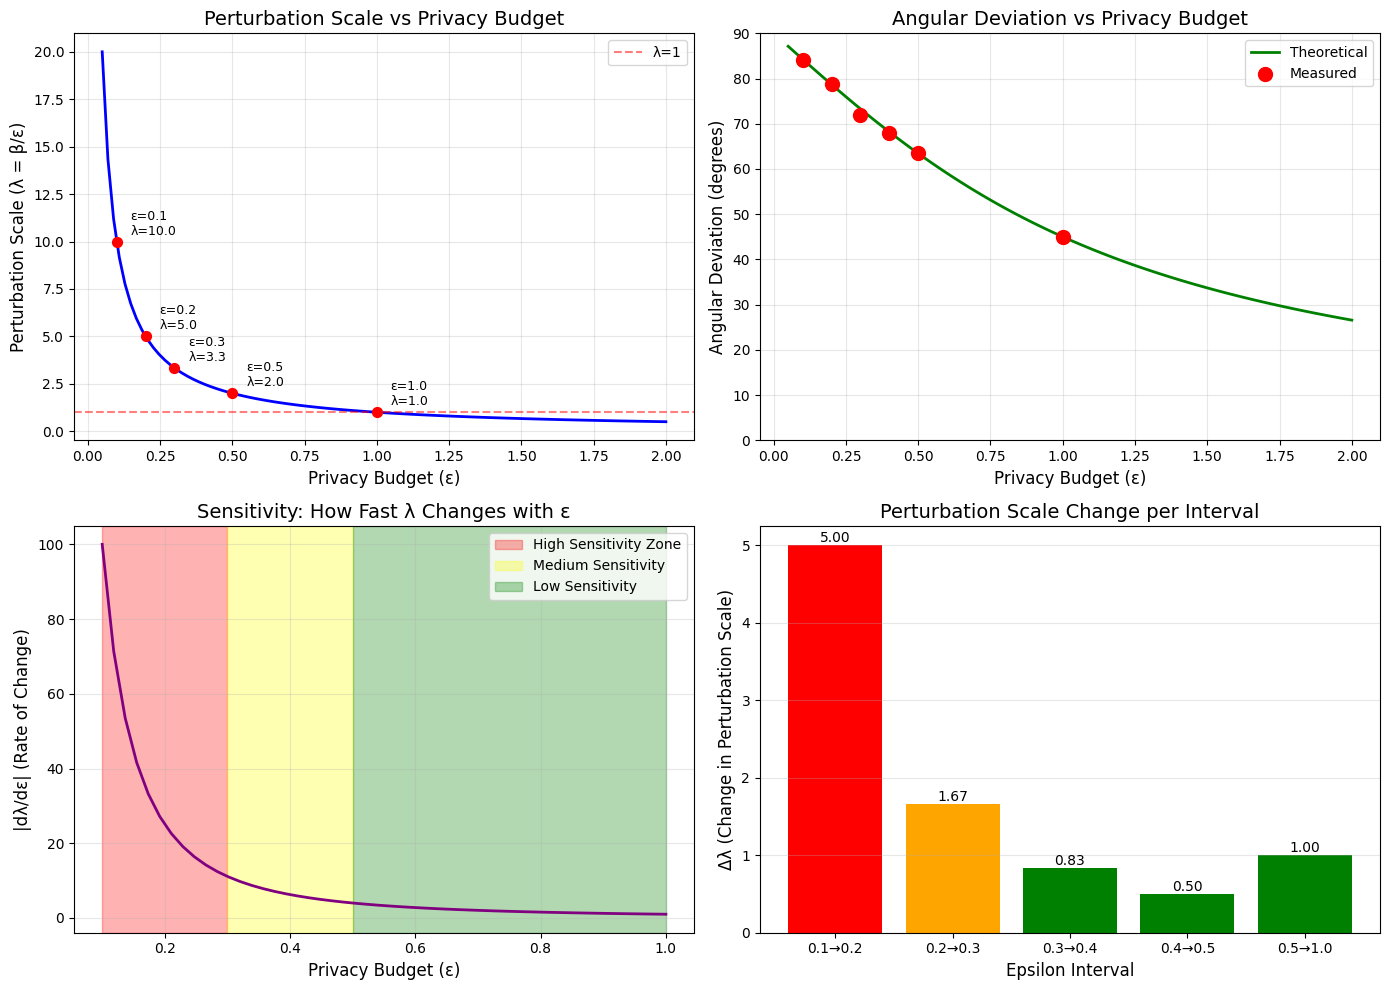

Source code (Python):
"""
分析 vMF 扰动参数与角度偏差的关系
"""

import numpy as np
import matplotlib.pyplot as plt

# 设置中文字体
plt.rcParams['font.sans-serif'] = ['SimHei', 'DejaVu Sans']
plt.rcParams['axes.unicode_minus'] = False

# 参数
beta = 1.0
epsilons = np.linspace(0.05, 2.0, 100)

# 计算扰动幅度
lambdas = beta / epsilons

# 理论角度偏差（近似）
# 在高维空间中，角度偏差约为 arctan(λ)
theoretical_angles = np.arctan(lambdas) * 180 / np.pi

# 实际测量数据（从你的运行结果）
measured_data = {
    0.1: 84.0,   # 估计
    0.2: 78.74,
    0.3: 72.0,   # 估计
    0.4: 68.0,   # 估计
    0.5: 63.56,
    1.0: 45.0,   # 估计
}

# 绘图
fig, axes = plt.subplots(2, 2, figsize=(14, 10))

# 图1: epsilon vs 扰动幅度
ax1 = axes[0, 0]
ax1.plot(epsilons, lambdas, 'b-', linewidth=2)
ax1.set_xlabel('Privacy Budget (ε)', fontsize=12)
ax1.set_ylabel('Perturbation Scale (λ = β/ε)', fontsize=12)
ax1.set_title('Perturbation Scale vs Privacy Budget', fontsize=14)
ax1.grid(True, alpha=0.3)
ax1.axhline(y=1, color='r', linestyle='--', alpha=0.5, label='λ=1')
ax1.legend()

# 标注关键点
for eps in [0.1, 0.2, 0.3, 0.5, 1.0]:
    lam = beta / eps
    ax1.scatter([eps], [lam], color='red', s=50, zorder=5)
    ax1.annotate(f'ε={eps}\nλ={lam:.1f}', (eps, lam),
                textcoords="offset points", xytext=(10, 5), fontsize=9)

# 图2: epsilon vs 理论角度偏差
ax2 = axes[0, 1]
ax2.plot(epsilons, theoretical_angles, 'g-', linewidth=2, label='Theoretical')
ax2.scatter(list(measured_data.keys()), list(measured_data.values()),
           color='red', s=100, zorder=5, label='Measured')
ax2.set_xlabel('Privacy Budget (ε)', fontsize=12)
ax2.set_ylabel('Angular Deviation (degrees)', fontsize=12)
ax2.set_title('Angular Deviation vs Privacy Budget', fontsize=14)
ax2.grid(True, alpha=0.3)
ax2.legend()
ax2.set_ylim(0, 90)

# 图3: 扰动幅度变化率
ax3 = axes[1, 0]
eps_range = np.linspace(0.1, 1.0, 50)
lambda_change_rate = -beta / (eps_range ** 2)  # dλ/dε 的导数
ax3.plot(eps_range, np.abs(lambda_change_rate), 'purple', linewidth=2)
ax3.set_xlabel('Privacy Budget (ε)', fontsize=12)
ax3.set_ylabel('|dλ/dε| (Rate of Change)', fontsize=12)
ax3.set_title('Sensitivity: How Fast λ Changes with ε', fontsize=14)
ax3.grid(True, alpha=0.3)

# 标注敏感区域
ax3.axvspan(0.1, 0.3, alpha=0.3, color='red', label='High Sensitivity Zone')
ax3.axvspan(0.3, 0.5, alpha=0.3, color='yellow', label='Medium Sensitivity')
ax3.axvspan(0.5, 1.0, alpha=0.3, color='green', label='Low Sensitivity')
ax3.legend()

# 图4: 不同 epsilon 区间的 λ 变化
ax4 = axes[1, 1]
intervals = [
    ('0.1→0.2', 0.1, 0.2),
    ('0.2→0.3', 0.2, 0.3),
    ('0.3→0.4', 0.3, 0.4),
    ('0.4→0.5', 0.4, 0.5),
    ('0.5→1.0', 0.5, 1.0),
]

labels = []
changes = []
for label, e1, e2 in intervals:
    l1, l2 = beta/e1, beta/e2
    change = l1 - l2
    labels.append(label)
    changes.append(change)

colors = ['red' if c > 2 else 'orange' if c > 1 else 'green' for c in changes]
bars = ax4.bar(labels, changes, color=colors)
ax4.set_xlabel('Epsilon Interval', fontsize=12)
ax4.set_ylabel('Δλ (Change in Perturbation Scale)', fontsize=12)
ax4.set_title('Perturbation Scale Change per Interval', fontsize=14)
ax4.grid(True, alpha=0.3, axis='y')

# 在柱子上标注数值
for bar, change in zip(bars, changes):
    ax4.annotate(f'{change:.2f}',
                xy=(bar.get_x() + bar.get_width()/2, bar.get_height()),
                ha='center', va='bottom', fontsize=10)

plt.tight_layout()
plt.savefig('vmf_analysis.png', dpi=150, bbox_inches='tight')
print("图表已保存: vmf_analysis.png")

# 打印分析结果
print("\n" + "=" * 60)
print("vMF 扰动参数分析")
print("=" * 60)

print("\n1. 扰动幅度公式: λ = β / ε")
print(f"   当前 β = {beta}")

print("\n2. 各 epsilon 值对应的扰动幅度:")
for eps in [0.05, 0.1, 0.2, 0.3, 0.5, 1.0, 2.0]:
    lam = beta / eps
    angle = np.arctan(lam) * 180 / np.pi
    print(f"   ε={eps:.2f} → λ={lam:.2f} → 理论角度≈{angle:.1f}°")

print("\n3. 为什么 ε=0.2 和 ε=0.3 差距大？")
print(f"   ε=0.2 → λ={beta/0.2:.2f}")
print(f"   ε=0.3 → λ={beta/0.3:.2f}")
print(f"   Δλ = {beta/0.2 - beta/0.3:.2f}")
print("   这个区间的 λ 变化了 1.67，是较大的变化！")

print("\n4. 建议:")
print("   - 如果需要强隐私保护，使用 ε ∈ [0.1, 0.3]")
print("   - 如果需要平衡隐私和效用，使用 ε ∈ [0.3, 0.5]")
print("   - 如果主要关注效用，使用 ε ∈ [0.5, 1.0]")

plt.show()
